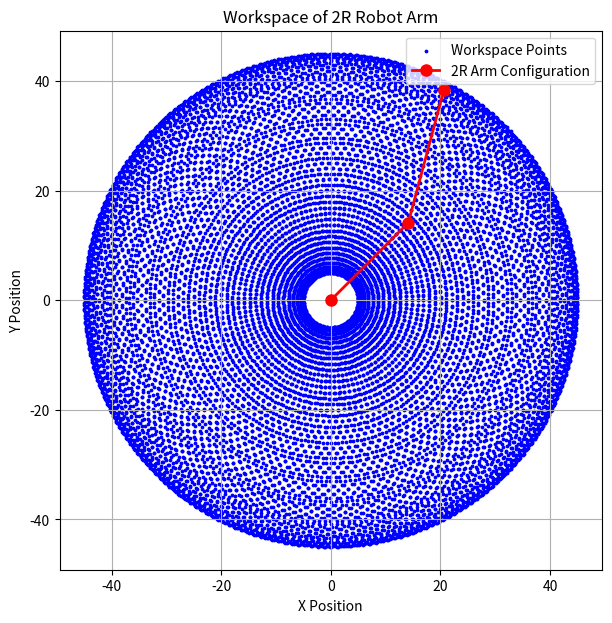

Write the Python code that produced this figure.
import numpy as np
import matplotlib.pyplot as plt

# Link lengths
L1 = 20
L2 = 25

# Joint angle limits in degrees
theta1_min, theta1_max = 0, 360
theta2_min, theta2_max = -180, 180

# Convert to radians
theta1_vals = np.radians(np.linspace(theta1_min, theta1_max, 120))
theta2_vals = np.radians(np.linspace(theta2_min, theta2_max, 120))

# Lists for storing workspace points
workspace_x = []
workspace_y = []

for t1 in theta1_vals:
    for t2 in theta2_vals:
        # Forward Kinematics using transformation matrices
        x = L1*np.cos(t1) + L2*np.cos(t1 + t2)
        y = L1*np.sin(t1) + L2*np.sin(t1 + t2)
        
        workspace_x.append(x)
        workspace_y.append(y)

# Example Configuration: θ1 = 45°, θ2 = 30°
t1_sample = np.radians(45)
t2_sample = np.radians(30)

x1 = L1*np.cos(t1_sample)
y1 = L1*np.sin(t1_sample)

x2 = x1 + L2*np.cos(t1_sample + t2_sample)
y2 = y1 + L2*np.sin(t1_sample + t2_sample)

# Plotting
plt.figure(figsize=(7, 7))
plt.scatter(workspace_x, workspace_y, s=3, color='blue', label='Workspace Points')

# Plot robot arm configuration
plt.plot([0, x1, x2], [0, y1, y2], '-o', color='red', linewidth=2, markersize=8, label='2R Arm Configuration')

plt.title("Workspace of 2R Robot Arm")
plt.xlabel("X Position")
plt.ylabel("Y Position")
plt.grid(True)
plt.axis('equal')
plt.legend()
plt.show()